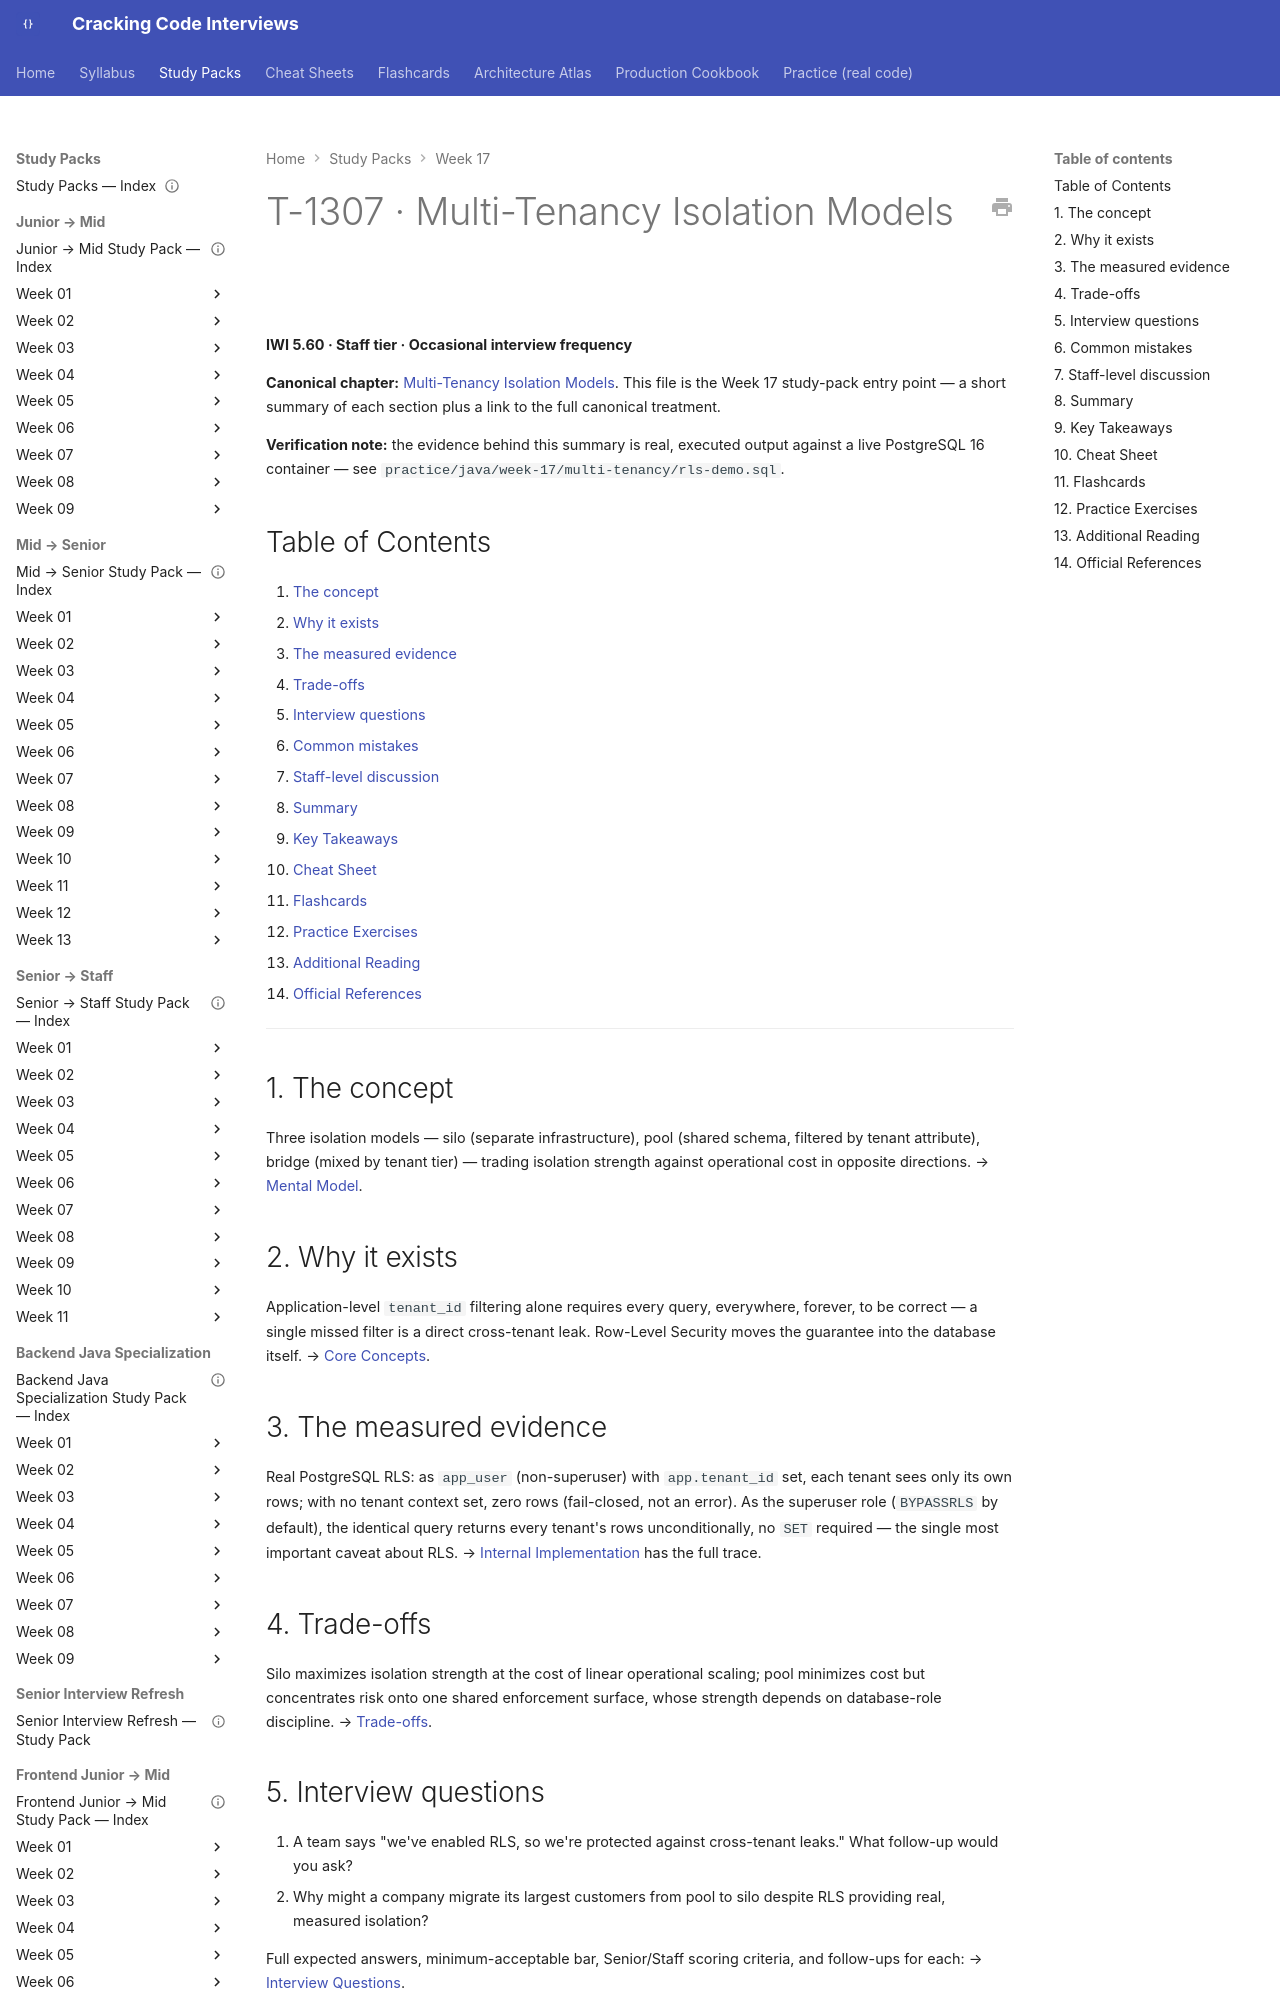

repository: JuanMelendres/cracking-code-interviews · page: study-packs/week-17/05-multi-tenancy-isolation-models/index.html · generator: mkdocs

---
title: "T-1307 · Multi-Tenancy Isolation Models"
topic_id: T-1307
domain: Security
tier: Staff
iwi: 5.60
prerequisites: [T-1302]
unlocks: []
week: 17
last_reviewed: 2026-08-02
canonical: ../../syllabus/12-security/multi-tenancy-isolation-models.md
---

# T-1307 · Multi-Tenancy Isolation Models

**IWI 5.60 · Staff tier · Occasional interview frequency**

**Canonical chapter:** [Multi-Tenancy Isolation Models](../../syllabus/12-security/multi-tenancy-isolation-models.md). This file is the Week 17 study-pack entry point — a short summary of each section plus a link to the full canonical treatment.

**Verification note:** the evidence behind this summary is real, executed output against a live PostgreSQL 16 container — see `practice/java/week-17/multi-tenancy/rls-demo.sql`.

## Table of Contents

1. [The concept](#1-the-concept)
2. [Why it exists](#2-why-it-exists)
3. [The measured evidence](#3-the-measured-evidence)
4. [Trade-offs](#4-trade-offs)
5. [Interview questions](#5-interview-questions)
6. [Common mistakes](#6-common-mistakes)
7. [Staff-level discussion](#7-staff-level-discussion)
8. [Summary](#8-summary)
9. [Key Takeaways](#9-key-takeaways)
10. [Cheat Sheet](#10-cheat-sheet)
11. [Flashcards](#11-flashcards)
12. [Practice Exercises](#12-practice-exercises)
13. [Additional Reading](#13-additional-reading)
14. [Official References](#14-official-references)

---

## 1. The concept

Three isolation models — silo (separate infrastructure), pool (shared schema, filtered by tenant attribute), bridge (mixed by tenant tier) — trading isolation strength against operational cost in opposite directions. → [Mental Model](../../syllabus/12-security/multi-tenancy-isolation-models.md#mental-model).

## 2. Why it exists

Application-level `tenant_id` filtering alone requires every query, everywhere, forever, to be correct — a single missed filter is a direct cross-tenant leak. Row-Level Security moves the guarantee into the database itself. → [Core Concepts](../../syllabus/12-security/multi-tenancy-isolation-models.md#core-concepts).
